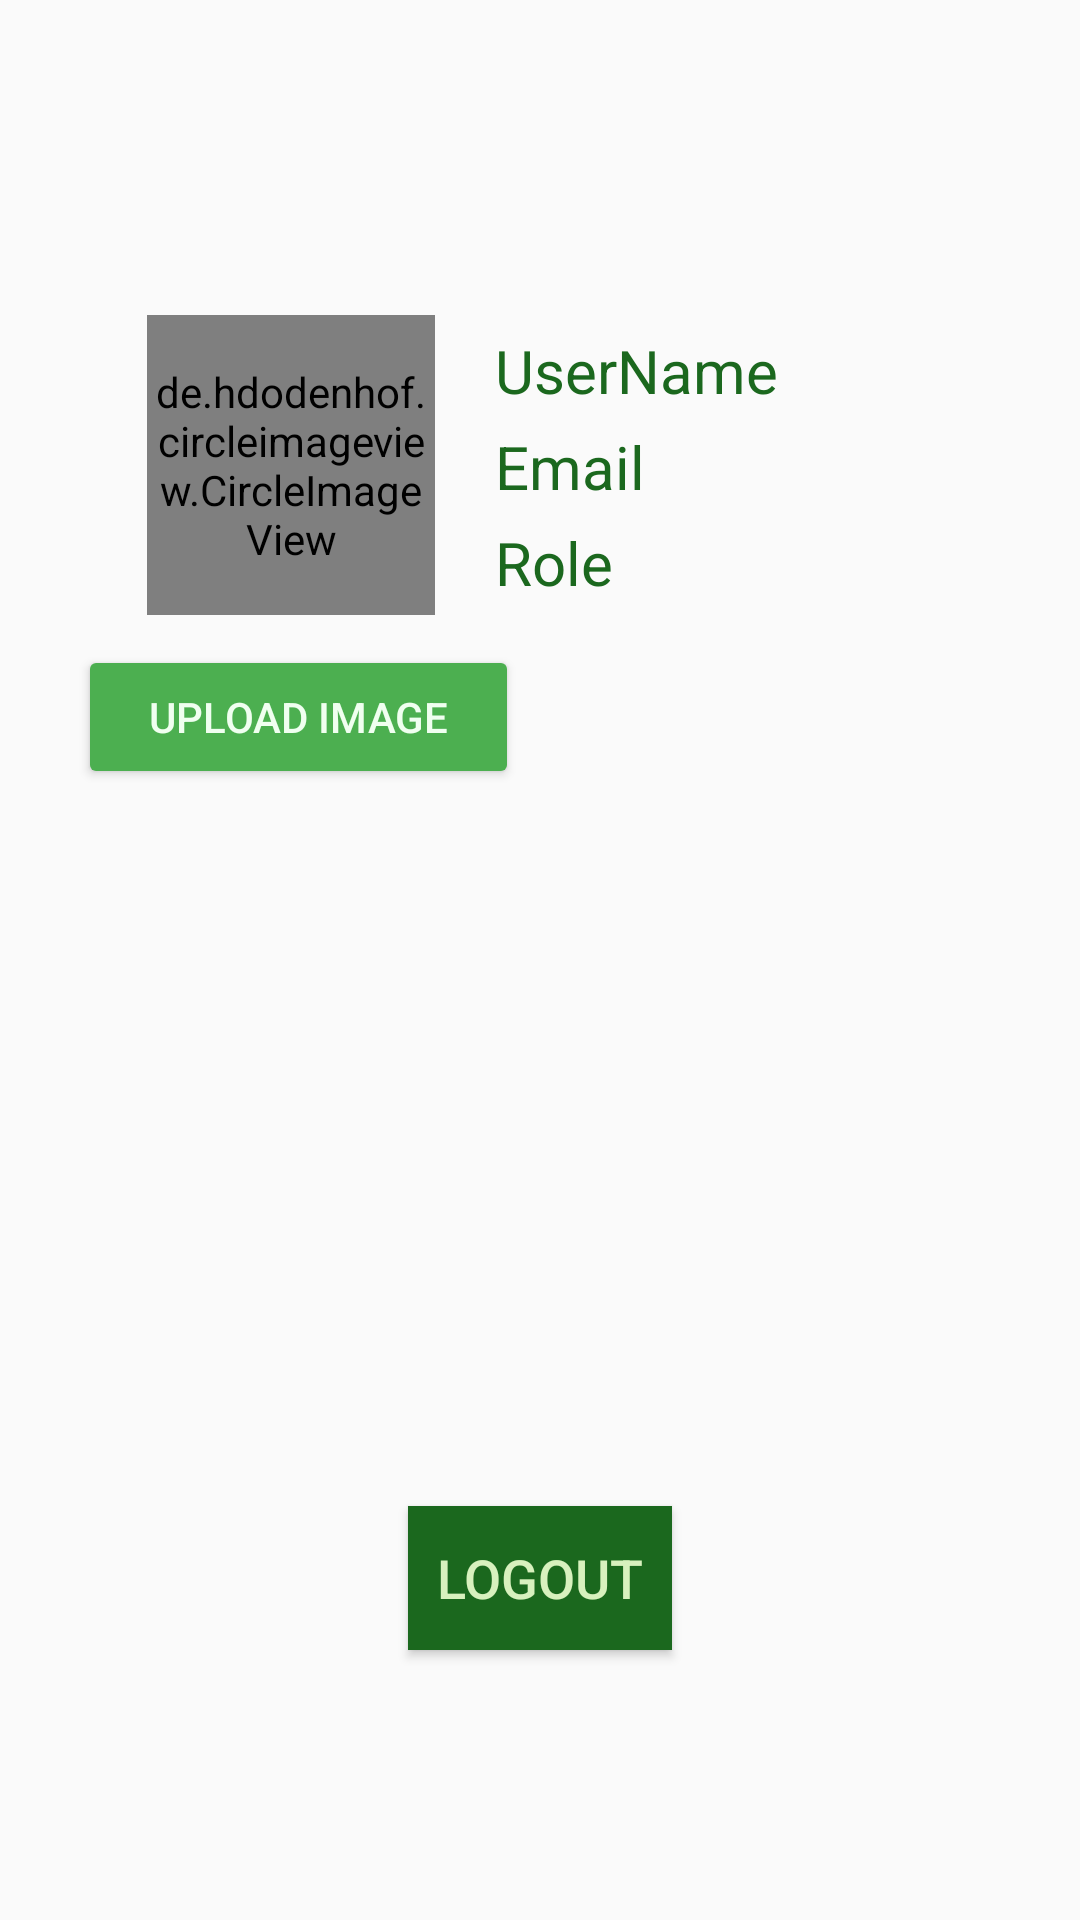

Write the Android layout XML for this screen, with the resource values it uses.
<!-- AndroidManifest.xml: application theme Theme.FasalDoctor -->
<!-- res/layout/fragment_profile.xml -->
<?xml version="1.0" encoding="utf-8"?>
<FrameLayout xmlns:android="http://schemas.android.com/apk/res/android"
    xmlns:tools="http://schemas.android.com/tools"
    android:layout_width="match_parent"
    android:layout_height="match_parent"
    xmlns:app="http://schemas.android.com/apk/res-auto"
    tools:context=".fragments.ProfileFragment">


    <RelativeLayout
        android:layout_width="match_parent"
        android:layout_height="match_parent">

        <de.hdodenhof.circleimageview.CircleImageView
            android:id="@+id/profile_img"
            android:layout_width="96dp"
            android:layout_height="100dp"
            android:scaleType="centerCrop"
            android:layout_alignParentStart="true"
            android:layout_alignParentTop="true"
            android:layout_marginStart="49dp"
            android:layout_marginTop="105dp"
            android:src="@drawable/vector_profile_avatar"
            app:civ_border_color="@color/actioncolor"
            app:civ_border_width="2dp" />

        <Button
            android:id="@+id/uploadprofileimg"
            android:layout_width="147dp"
            android:layout_height="wrap_content"
            android:layout_below="@+id/profile_img"
            android:layout_alignParentStart="true"
            android:layout_marginStart="26dp"
            android:layout_marginTop="10dp"
            android:backgroundTint="@color/fabActionButton"
            android:text="Upload Image"
            android:textColor="@color/app_bg" />



        <TextView
            android:id="@+id/profile_user_name"
            android:layout_width="wrap_content"
            android:layout_height="wrap_content"
            android:layout_alignParentTop="true"
            android:layout_centerHorizontal="true"
            android:layout_marginStart="20dp"
            android:layout_marginLeft="23dp"
            android:layout_marginTop="110dp"
            android:layout_toRightOf="@+id/profile_img"
            android:text="UserName"
            android:textAlignment="textEnd"
            android:textColor="@color/actioncolor"
            android:textSize="20sp" />

        <TextView
            android:id="@+id/profile_email"
            android:layout_width="wrap_content"
            android:layout_height="wrap_content"
            android:layout_below="@+id/profile_user_name"
            android:layout_centerHorizontal="true"
            android:layout_marginStart="20dp"
            android:layout_marginLeft="24dp"
            android:layout_marginTop="5dp"
            android:layout_toRightOf="@+id/profile_img"
            android:text="Email"
            android:textColor="@color/actioncolor"
            android:textSize="20sp" />

        <TextView
            android:id="@+id/profile_role"
            android:layout_width="wrap_content"
            android:layout_height="wrap_content"
            android:layout_below="@+id/profile_email"
            android:layout_centerHorizontal="true"
            android:layout_marginStart="20dp"
            android:layout_marginTop="5dp"
            android:layout_toEndOf="@+id/profile_img"
            android:text="Role"
            android:textColor="@color/actioncolor"
            android:textSize="20sp" />

        <Button
            android:id="@+id/btn_logout"
            android:layout_width="wrap_content"
            android:layout_height="wrap_content"
            android:layout_alignParentBottom="true"
            android:layout_centerHorizontal="true"
            android:layout_marginBottom="90dp"
            android:background="@color/actioncolor"
            android:text="Logout"
            android:textColor="#D8F1BE"
            android:textSize="18sp"
            />

    </RelativeLayout>


</FrameLayout>
<!-- resources referenced by this layout -->
<resources>
  <color name="actioncolor">#1B681E</color>
  <color name="app_bg">#F0FFF0</color>
  <color name="fabActionButton">#4CAF50</color>
  <!-- drawable vector_profile_avatar (drawable) -->
  <vector xmlns:android="http://schemas.android.com/apk/res/android"
      android:width="200dp"
      android:height="200dp"
      android:viewportWidth="16"
      android:viewportHeight="16">
    <path
        android:pathData="m8,1c-1.656,0 -3,1.344 -3,3s1.344,3 3,3s3,-1.344 3,-3s-1.344,-3 -3,-3zM6.5,8c-2.492,0 -4.5,2.008 -4.5,4.5v0.5c0,1.109 0.891,2 2,2h8c1.109,0 2,-0.891 2,-2v-0.5c0,-2.492 -2.008,-4.5 -4.5,-4.5zM6.5,8"
        android:fillColor="#2e3436"/>
  </vector>
  <style name="Theme.FasalDoctor" parent="Base.Theme.FasalDoctor" />
  <style name="Base.Theme.FasalDoctor" parent="Theme.AppCompat.Light.NoActionBar">
          <item name="titleTextColor">@color/actioncolor</item>
          
          
      </style>
</resources>
